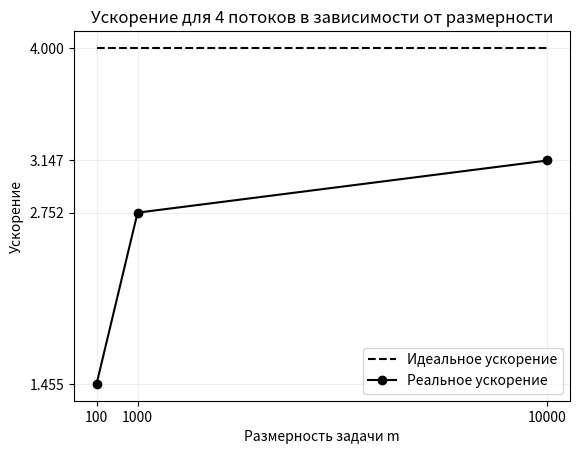

Here is the Python script that generated this plot:
import matplotlib.pyplot as plt

# Данные
x = [100, 1000, 10000]

y = [0.000956/0.000657, 0.105401/0.038297, 11.458012/3.640418]

y_ideal = [4, 4, 4]

# Создаем график
plt.plot(x, y_ideal, marker=None, linestyle='--', color='black', label = 'Идеальное ускорение')
plt.plot(x, y, marker='o', linestyle='-', color='black', label = 'Реальное ускорение')

# Настройки осей и заголовок
plt.xlabel('Размерность задачи m')
plt.ylabel('Ускорение')

plt.xticks(x)
plt.yticks(y + [4])

plt.grid(True, which="both", ls="-", alpha=0.2)

plt.title('Ускорение для 4 потоков в зависимости от размерности')

plt.legend()

plt.title

# Отображаем график
plt.show()
